Run: headless pygame with SDL's dummy video driver; simulated clock (each Clock.tick advances the game by its frame time, no real sleeping); random seed 0; keys injected as events and as key.get_pressed() state; no mouse input.
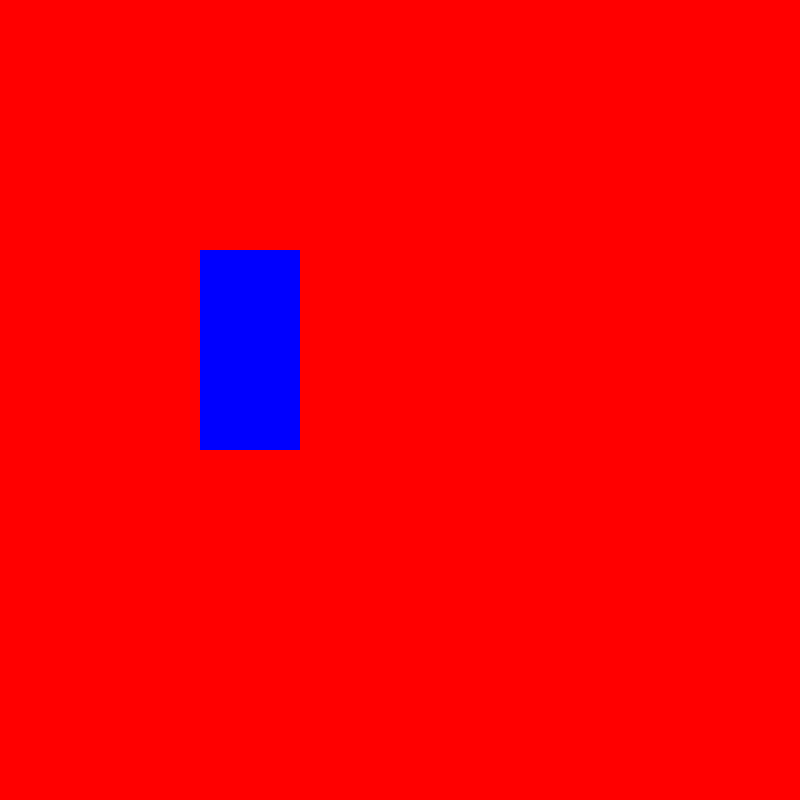
Frame 1 of 4 · flips 1–60 · no input
Frame 2 of 4 · flips 61–180 · tapped SPACE, RETURN · held RIGHT (→), D · screen unchanged from frame 1, image omitted
Frame 3 of 4 · flips 181–300 · held DOWN (↓), S · screen unchanged from frame 2, image omitted
Frame 4 of 4 · flips 301–420 · held LEFT (←), A, UP (↑), W · screen unchanged from frame 3, image omitted

The pygame program that drew these frames:

import pygame, sys, random


class FRUIT:
    def __init__(self):
        self.x = random.randint(0,cell_size-1)
        self.y = random.randint(0,cell_size-1)
        self.pos = Vector2(self.x,self.y)
    def draw_fruit(self):
        fruit_rect = pygame.Rect(self.pos.x)
#around 36 minutes into vid


pygame.init()
cell_size = 40
cell_number = 20
screen = pygame.display.set_mode((cell_number * cell_size,cell_number * cell_size))
clock = pygame.time.Clock()
test_surface = pygame.Surface((100,200))

while True: 
    for event in pygame.event.get(): #gets event
        if event.type == pygame.QUIT: #if statement for event and makes a QUIT function
            pygame.quit() #calls the function
            sys.exit()
    screen.fill(pygame.Color('Red'))
    screen.blit(test_surface,(200,250))
    test_surface.fill(pygame.Color('Blue'))
    pygame.display.update()
    clock.tick(100)
    
